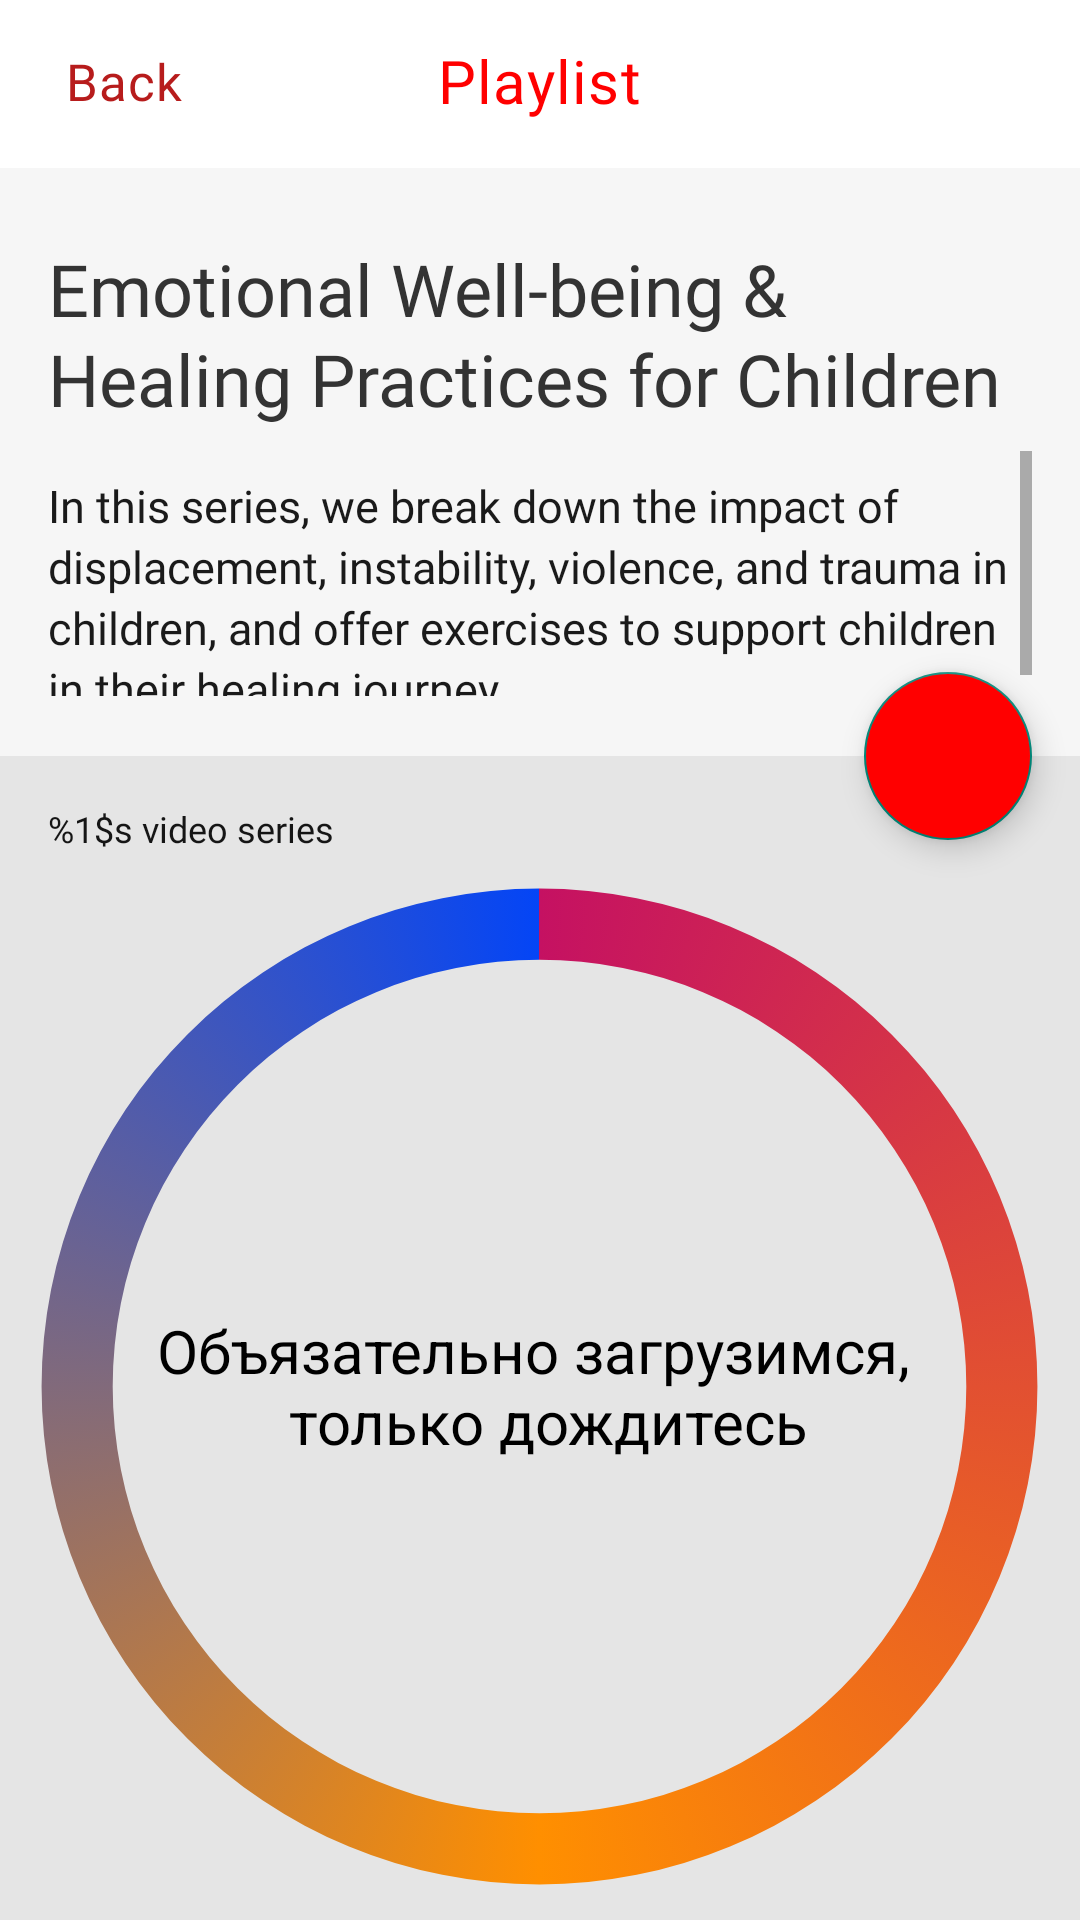

Write the Android layout XML for this screen, with the resource values it uses.
<!-- AndroidManifest.xml: application theme Theme.YouTubeAPI40 -->
<!-- res/layout/fragment_playlist.xml -->
<?xml version="1.0" encoding="utf-8"?>
<androidx.constraintlayout.widget.ConstraintLayout xmlns:android="http://schemas.android.com/apk/res/android"
    xmlns:app="http://schemas.android.com/apk/res-auto"
    xmlns:tools="http://schemas.android.com/tools"
    android:layout_width="match_parent"
    android:layout_height="match_parent"
    android:background="@color/custom_white"
    tools:context="ui.playlist.PlaylistFragment">

    <RelativeLayout
        android:id="@+id/line1"
        android:layout_width="match_parent"
        android:layout_height="?attr/actionBarSize"
        android:background="@color/white"
        android:gravity="center_vertical"
        app:layout_constraintTop_toTopOf="parent">

        <ImageView
            android:id="@+id/imageView2"
            android:layout_width="wrap_content"
            android:layout_height="wrap_content"
            android:layout_marginStart="16dp"
            android:layout_centerVertical="true"
            android:contentDescription="@string/image"
            android:src="@drawable/ic_arrow" />

        <TextView
            android:id="@+id/tv_back"
            android:layout_width="wrap_content"
            android:layout_height="wrap_content"
            android:layout_centerVertical="true"
            android:layout_marginStart="5.5dp"
            android:layout_toEndOf="@id/imageView2"
            android:clickable="true"
            android:focusable="true"
            android:fontFamily="@font/sf_ui_display_regular"
            android:letterSpacing="0.02"
            android:lineHeight="22dp"
            android:lineSpacingExtra="2sp"
            android:text="@string/back"
            android:textColor="#B71C1C"
            android:textSize="17sp"
            android:translationY="-0.86sp"
            tools:targetApi="p" />

        <TextView
            android:id="@+id/textView2"
            android:layout_width="wrap_content"
            android:layout_height="wrap_content"
            android:layout_centerInParent="true"
            android:clickable="true"
            android:focusable="true"
            android:fontFamily="@font/sf_pro_display_regular"
            android:letterSpacing="0.02"
            android:lineHeight="24dp"
            android:lineSpacingExtra="2sp"
            android:text="@string/playlist_P"
            android:textColor="@color/orange"
            android:textFontWeight="500"
            android:textSize="20sp"
            android:translationY="-0.86sp"
            tools:targetApi="p" />
    </RelativeLayout>

    <androidx.constraintlayout.widget.ConstraintLayout
        android:id="@+id/cl_main"
        android:layout_width="match_parent"
        android:visibility="visible"
        android:layout_height="0dp"
        app:layout_constraintBottom_toBottomOf="parent"
        app:layout_constraintTop_toBottomOf="@id/line1">

        <LinearLayout
            android:id="@id/line3"
            android:layout_width="match_parent"
            android:layout_height="196dp"
            android:background="@color/dirty_white"
            android:orientation="vertical"
            app:layout_constraintTop_toTopOf="parent">

            <TextView
                android:id="@+id/tv_playlist_title"
                android:layout_width="match_parent"
                android:layout_height="wrap_content"
                android:layout_marginHorizontal="16dp"
                android:layout_marginTop="24dp"
                android:fontFamily="@font/fjalla_one"
                android:lineHeight="30.16dp"
                android:text="@string/emotional"
                android:textColor="@color/dark_gray"
                android:textFontWeight="400"
                android:textSize="24sp"
                android:textStyle="normal"
                tools:targetApi="p" />

            <ScrollView
                android:id="@+id/sv"
                android:layout_width="match_parent"
                android:layout_height="wrap_content"
                android:layout_marginHorizontal="16dp"
                android:layout_marginTop="8dp"
                android:layout_marginBottom="20dp">

                <LinearLayout
                    android:layout_width="match_parent"
                    android:layout_height="wrap_content"
                    android:background="@color/dirty_white"
                    android:orientation="vertical">

                    <TextView
                        android:id="@+id/tv_description"
                        android:layout_width="match_parent"
                        android:layout_height="wrap_content"
                        android:layout_marginTop="8dp"
                        android:fontFamily="@font/noto_sans"
                        android:lineHeight="20.43dp"
                        android:text="@string/in_this_series"
                        android:textColor="@color/light_dark_two"
                        android:textFontWeight="400"
                        android:textSize="15sp"
                        tools:targetApi="p" />
                </LinearLayout>
            </ScrollView>
        </LinearLayout>

        <TextView
            android:id="@+id/tv_count_of_video"
            android:layout_width="wrap_content"
            android:layout_height="wrap_content"
            android:layout_marginVertical="16dp"
            android:layout_marginStart="16dp"
            android:fontFamily="@font/noto_sans"
            android:lineHeight="16.34dp"
            android:text="@string/videos"
            android:textColor="@color/light_dark_one"
            android:textFontWeight="400"
            android:textSize="12sp"
            app:layout_constraintStart_toStartOf="parent"
            app:layout_constraintTop_toBottomOf="@id/line3"
            tools:targetApi="28" />

        <com.google.android.material.floatingactionbutton.FloatingActionButton
            android:id="@+id/floatingActionButton"
            android:layout_width="wrap_content"
            android:layout_height="wrap_content"
            android:layout_marginEnd="16dp"
            android:layout_marginBottom="16dp"
            android:backgroundTint="@color/orange"
            android:clickable="true"
            android:contentDescription="@string/play"
            android:focusable="true"
            android:src="@drawable/ic_play_arrow"
            app:layout_constraintBottom_toTopOf="@id/tv_count_of_video"
            app:layout_constraintEnd_toEndOf="parent"
            app:layout_constraintTop_toBottomOf="@id/line3" />

        <androidx.recyclerview.widget.RecyclerView
            android:id="@+id/rec"
            android:layout_width="match_parent"
            android:layout_height="0dp"
            android:visibility="gone"
            app:layout_constraintBottom_toBottomOf="parent"
            app:layout_constraintTop_toBottomOf="@id/tv_count_of_video"
            tools:listitem="@layout/item_playlist" />

        <RelativeLayout
            android:id="@+id/line_loading_playlist"
            android:layout_width="match_parent"
            android:layout_height="0dp"
            app:layout_constraintBottom_toBottomOf="parent"
            app:layout_constraintTop_toBottomOf="@id/tv_count_of_video"
            android:visibility="visible">

            <ProgressBar
                android:layout_width="match_parent"
                android:layout_height="match_parent"
                android:indeterminateDrawable="@drawable/cab_1" />

            <TextView
                android:layout_width="match_parent"
                android:layout_height="match_parent"
                android:gravity="center"
                android:text="@string/load"
                android:textAlignment="center"
                android:textColor="@color/black"
                android:textSize="20sp" />
        </RelativeLayout>
    </androidx.constraintlayout.widget.ConstraintLayout>

    <RelativeLayout
        android:id="@+id/line_loading"
        android:layout_width="match_parent"
        android:layout_height="match_parent"
        android:visibility="gone">

        <ProgressBar
            android:id="@+id/progress_circular"
            android:layout_width="match_parent"
            android:layout_height="match_parent"
            android:indeterminateDrawable="@drawable/cab_1" />

        <TextView
            android:layout_width="match_parent"
            android:layout_height="match_parent"
            android:gravity="center"
            android:text="@string/load"
            android:textAlignment="center"
            android:textColor="@color/black"
            android:textSize="20sp" />
    </RelativeLayout>
</androidx.constraintlayout.widget.ConstraintLayout>
<!-- res/layout/item_playlist.xml (included above) -->
<?xml version="1.0" encoding="utf-8"?>
<androidx.constraintlayout.widget.ConstraintLayout xmlns:android="http://schemas.android.com/apk/res/android"
    xmlns:app="http://schemas.android.com/apk/res-auto"
    xmlns:tools="http://schemas.android.com/tools"
    android:layout_width="match_parent"
    android:layout_height="wrap_content">

    <androidx.cardview.widget.CardView
        android:id="@+id/cardView"
        android:layout_width="120dp"
        android:layout_height="90dp"
        android:layout_marginStart="16dp"
        android:layout_marginTop="16dp"
        app:cardCornerRadius="8dp"
        app:layout_constraintBottom_toBottomOf="parent"
        app:layout_constraintStart_toStartOf="parent"
        app:layout_constraintTop_toTopOf="parent">

        <ImageView
            android:id="@+id/iv_playlist"
            android:layout_width="match_parent"
            android:layout_height="match_parent"
            android:src="@drawable/image_sample"
            android:contentDescription="@string/playlist_title" />

    </androidx.cardview.widget.CardView>

    <TextView
        android:id="@+id/tv_playlist_title"
        android:layout_width="0dp"
        android:layout_height="wrap_content"
        android:layout_marginStart="8dp"
        android:layout_marginEnd="16dp"
        android:text="@string/t"
        android:fontFamily="@font/fjalla_one"
        android:textStyle="normal"
        android:textFontWeight="400"
        android:layout_marginHorizontal="20.11dp"
        android:textColor="@color/dark_gray"
        android:textSize="16sp"
        app:layout_constraintBottom_toBottomOf="parent"
        app:layout_constraintEnd_toEndOf="parent"
        app:layout_constraintStart_toEndOf="@id/cardView"
        app:layout_constraintTop_toTopOf="parent"
        tools:targetApi="p" />

    <ImageView
        android:id="@+id/iv_checked"
        android:layout_width="wrap_content"
        android:layout_height="wrap_content"
        app:srcCompat="@drawable/ic_check"
        android:visibility="gone"
        android:layout_marginStart="8dp"
        app:layout_constraintBottom_toBottomOf="parent"
        app:layout_constraintStart_toEndOf="@id/cardView"
        app:layout_constraintTop_toBottomOf="@id/tv_playlist_title"
        android:contentDescription="@string/image" />
    <TextView
        android:id="@+id/tv_duration_of_video"
        android:layout_width="wrap_content"
        android:layout_height="wrap_content"
        android:text="@string/downloaded"
        android:layout_marginStart="8dp"
        android:fontFamily="@font/noto_sans"
        android:textFontWeight="500"
        android:lineHeight="16.34dp"
        android:textSize="12sp"
        android:textColor="@color/light_gray"
        app:layout_constraintBottom_toBottomOf="parent"
        app:layout_constraintStart_toEndOf="@id/iv_checked"
        app:layout_constraintTop_toBottomOf="@id/tv_playlist_title"
        tools:targetApi="28"/>

</androidx.constraintlayout.widget.ConstraintLayout>
<!-- resources referenced by this layout -->
<resources>
  <color name="black">#FF000000</color>
  <color name="custom_white">#FFE5E5E5</color>
  <color name="dark_gray">#FF333333</color>
  <color name="dirty_white">#FFF6F6F6</color>
  <color name="light_dark_one">#FF151515</color>
  <color name="light_dark_two">#FF1A1A1A</color>
  <color name="light_gray">#FF616161</color>
  <color name="orange">#FFFF0000</color>
  <color name="white">#FFFFFFFF</color>
  <!-- drawable cab_1 (drawable) -->
  <?xml version="1.0" encoding="utf-8"?>
  <rotate xmlns:android="http://schemas.android.com/apk/res/android"
      android:fromDegrees="-90"
      android:pivotX="50%"
      android:pivotY="50%"
      android:toDegrees="270">
      <shape android:useLevel="false"
          android:dither="true"
          android:innerRadiusRatio="2.5"
          android:thicknessRatio="15"
          android:shape="ring">
          <gradient android:useLevel="false"
              android:endColor="#0445F6"
              android:startColor="#C51162"
              android:centerColor="#FF8F00"
              android:type="sweep"/>
      </shape>
  
  </rotate>
  <!-- drawable ic_check (drawable) -->
  <vector xmlns:android="http://schemas.android.com/apk/res/android"
      android:width="12dp"
      android:height="10dp"
      android:viewportWidth="12"
      android:viewportHeight="10">
    <path
        android:pathData="M4,7.78L1.22,5L0.2733,5.94L4,9.6666L12,1.6667L11.06,0.7267L4,7.78Z"
        android:fillColor="#616161"/>
  </vector>
  <!-- drawable image_sample: png bitmap (drawable, 25297 bytes) -->
  <string name="back">Back</string>
  <string name="downloaded">Downloaded</string>
  <string name="emotional">Emotional Well-being &amp; Healing Practices for Children</string>
  <string name="image">image</string>
  <string name="in_this_series">In this series, we break down the impact of displacement, instability, violence, and trauma in children, and offer exercises to support children in their healing journey.</string>
  <string name="load">Объязательно загрузимся, \n только дождитесь</string>
  <string name="play">Play</string>
  <string name="playlist_P">Playlist</string>
  <string name="playlist_title">playlist_title</string>
  <string name="t">t Крутая</string>
  <string name="videos">%1$s video series</string>
  <style name="Theme.YouTubeAPI40" parent="Theme.MaterialComponents.DayNight.NoActionBar.Bridge">
          
          <item name="colorPrimary">@color/purple_500</item>
          <item name="colorPrimaryVariant">@color/purple_700</item>
          <item name="colorOnPrimary">@color/custom_white</item>
          
          <item name="colorSecondary">@color/teal_200</item>
          <item name="colorSecondaryVariant">@color/teal_700</item>
          <item name="colorOnSecondary">@color/black</item>
          
          <item name="android:statusBarColor" tools:targetApi="l">?attr/colorOnSecondary</item>
          
      </style>
  <color name="purple_500">#FF6200EE</color>
  <color name="purple_700">#FF3700B3</color>
  <color name="teal_200">#FF03DAC5</color>
  <color name="teal_700">#FF018786</color>
</resources>
